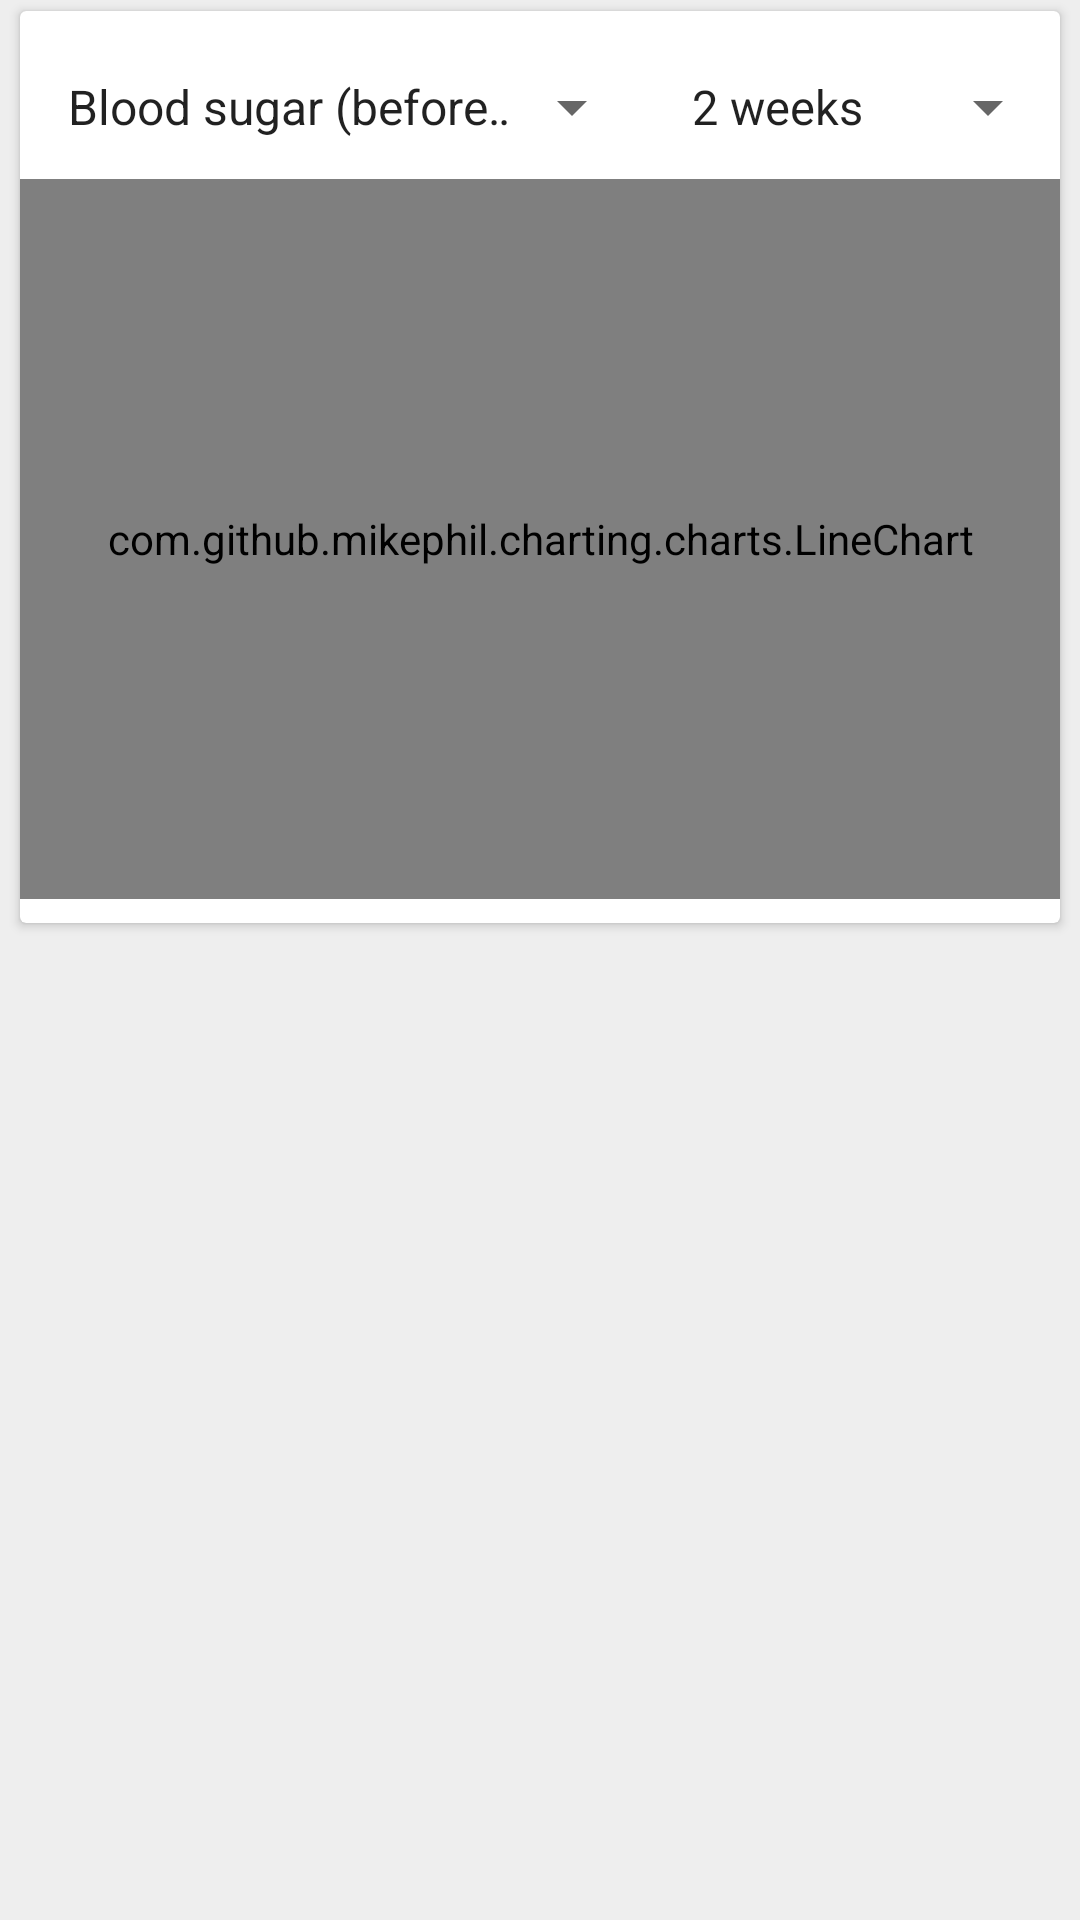

Android layout source for this screen:
<!-- AndroidManifest.xml: application theme Theme.GlucoseTracker.NoActionBar -->
<!-- res/layout/fragment_statistics.xml -->
<?xml version="1.0" encoding="utf-8"?>
<RelativeLayout
    xmlns:android="http://schemas.android.com/apk/res/android"
    xmlns:app="http://schemas.android.com/apk/res-auto"
    xmlns:tools="http://schemas.android.com/tools"
    android:layout_width="match_parent"
    android:layout_height="match_parent"
    android:background="?attr/logListBackgroundColor">

    <androidx.core.widget.NestedScrollView
        android:id="@+id/content"
        android:layout_width="match_parent"
        android:layout_height="match_parent"
        android:scrollbars="vertical">

        <LinearLayout
            android:layout_width="match_parent"
            android:layout_height="wrap_content"
            android:orientation="vertical">

            <androidx.cardview.widget.CardView
                android:id="@+id/card_view_stats"
                android:layout_width="match_parent"
                android:layout_height="wrap_content"
                android:layout_marginStart="4dp"
                android:layout_marginTop="4dp"
                android:layout_marginEnd="4dp"
                android:visibility="gone"
                app:cardUseCompatPadding="true"
                tools:visibility="visible">

                <androidx.constraintlayout.widget.ConstraintLayout
                    android:layout_width="match_parent"
                    android:layout_height="wrap_content"
                    android:paddingBottom="8dp">

                    <Spinner
                        android:id="@+id/spinner_stats"
                        android:layout_width="0dp"
                        android:layout_height="wrap_content"
                        android:entries="@array/chart_periods"
                        android:minHeight="48dp"
                        android:paddingStart="8dp"
                        android:paddingEnd="8dp"
                        app:layout_constraintEnd_toEndOf="parent"
                        app:layout_constraintStart_toStartOf="parent"
                        app:layout_constraintTop_toTopOf="parent"/>

                    <TextView
                        android:id="@+id/text_min"
                        android:layout_width="0dp"
                        android:layout_height="wrap_content"
                        android:gravity="center"
                        android:text="@string/stats_min"
                        android:textSize="16sp"
                        app:layout_constraintEnd_toEndOf="@+id/min"
                        app:layout_constraintStart_toStartOf="@+id/min"
                        app:layout_constraintTop_toBottomOf="@+id/spinner_stats" />

                    <TextView
                        android:id="@+id/text_max"
                        android:layout_width="0dp"
                        android:layout_height="wrap_content"
                        android:gravity="center"
                        android:text="@string/stats_max"
                        android:textSize="16sp"
                        app:layout_constraintEnd_toEndOf="@+id/max"
                        app:layout_constraintStart_toStartOf="@+id/max"
                        app:layout_constraintTop_toBottomOf="@+id/spinner_stats" />

                    <TextView
                        android:id="@+id/text_avg"
                        android:layout_width="0dp"
                        android:layout_height="wrap_content"
                        android:gravity="center"
                        android:text="@string/stats_avg"
                        android:textSize="16sp"
                        app:layout_constraintEnd_toEndOf="@+id/avg"
                        app:layout_constraintStart_toStartOf="@+id/avg"
                        app:layout_constraintTop_toBottomOf="@+id/spinner_stats" />

                    <TextView
                        android:id="@+id/text_a1c"
                        android:layout_width="0dp"
                        android:layout_height="wrap_content"
                        android:gravity="center"
                        android:text="@string/stats_a1c"
                        android:textSize="16sp"
                        app:layout_constraintBottom_toTopOf="@+id/a1c"
                        app:layout_constraintEnd_toEndOf="@+id/a1c"
                        app:layout_constraintStart_toStartOf="@+id/a1c"
                        app:layout_constraintTop_toBottomOf="@+id/spinner_stats" />

                    <TextView
                        android:id="@+id/min"
                        style="@style/TextAppearance.AppCompat.Body2"
                        android:layout_width="0dp"
                        android:layout_height="48dp"
                        android:gravity="center"
                        android:textSize="16sp"
                        app:layout_constraintEnd_toStartOf="@+id/max"
                        app:layout_constraintHorizontal_chainStyle="packed"
                        app:layout_constraintStart_toStartOf="parent"
                        app:layout_constraintTop_toBottomOf="@+id/text_min"
                        tools:text="4.2"/>

                    <TextView
                        android:id="@+id/max"
                        style="@style/TextAppearance.AppCompat.Body2"
                        android:layout_width="0dp"
                        android:layout_height="48dp"
                        android:gravity="center"
                        android:textSize="16sp"
                        app:layout_constraintEnd_toStartOf="@+id/avg"
                        app:layout_constraintStart_toEndOf="@+id/min"
                        app:layout_constraintTop_toTopOf="@+id/min"
                        tools:text="7.4" />

                    <TextView
                        android:id="@+id/avg"
                        style="@style/TextAppearance.AppCompat.Body2"
                        android:layout_width="0dp"
                        android:layout_height="48dp"
                        android:gravity="center"
                        android:textSize="16sp"
                        app:layout_constraintEnd_toStartOf="@+id/a1c"
                        app:layout_constraintStart_toEndOf="@+id/max"
                        app:layout_constraintTop_toTopOf="@+id/max"
                        tools:text="5.6" />

                    <TextView
                        android:id="@+id/a1c"
                        style="@style/TextAppearance.AppCompat.Body2"
                        android:layout_width="0dp"
                        android:layout_height="48dp"
                        android:gravity="center"
                        android:textSize="16sp"
                        app:layout_constraintEnd_toEndOf="parent"
                        app:layout_constraintStart_toEndOf="@+id/avg"
                        app:layout_constraintTop_toTopOf="@+id/avg"
                        tools:text="5.3%"/>

                    <com.axel_stein.glucose_tracker.utils.ui.IconTextView
                        android:id="@+id/diabetes_control"
                        android:layout_width="match_parent"
                        android:layout_height="48dp"
                        android:background="?attr/logItemBackgroundColor"
                        android:drawablePadding="16dp"
                        android:gravity="center_vertical"
                        android:paddingStart="16dp"
                        android:paddingEnd="16dp"
                        android:text="@string/diabetes_control_good"
                        android:textSize="16sp"
                        app:layout_constraintTop_toBottomOf="@+id/min"
                        tools:visibility="visible" />

                </androidx.constraintlayout.widget.ConstraintLayout>

            </androidx.cardview.widget.CardView>

            <androidx.cardview.widget.CardView
                android:id="@+id/card_view_chart"
                android:layout_width="match_parent"
                android:layout_height="wrap_content"
                android:layout_marginStart="4dp"
                android:layout_marginEnd="4dp"
                android:layout_marginBottom="4dp"
                app:cardUseCompatPadding="true">

                <LinearLayout
                    android:layout_width="match_parent"
                    android:layout_height="wrap_content"
                    android:orientation="vertical">

                    <LinearLayout
                        android:layout_width="match_parent"
                        android:layout_height="wrap_content"
                        android:layout_marginTop="8dp"
                        android:orientation="horizontal">

                        <Spinner
                            android:id="@+id/chart_type_spinner"
                            android:layout_width="0dp"
                            android:layout_height="48dp"
                            android:layout_weight="3"
                            android:entries="@array/chart_titles"
                            android:paddingStart="8dp"
                            android:paddingEnd="32dp"/>

                        <Spinner
                            android:id="@+id/chart_period_spinner"
                            android:layout_width="0dp"
                            android:layout_height="48dp"
                            android:layout_weight="2"
                            android:entries="@array/chart_periods"
                            android:paddingStart="8dp"
                            android:paddingEnd="8dp"/>

                    </LinearLayout>

                    <com.github.mikephil.charting.charts.LineChart
                        android:id="@+id/chart"
                        android:layout_width="match_parent"
                        android:layout_height="240dp"
                        android:layout_marginBottom="8dp"
                        android:paddingStart="8dp"
                        android:paddingEnd="8dp"/>

                </LinearLayout>

            </androidx.cardview.widget.CardView>

        </LinearLayout>

    </androidx.core.widget.NestedScrollView>

    <TextView
        android:id="@+id/text_error"
        android:layout_width="wrap_content"
        android:layout_height="wrap_content"
        android:layout_centerInParent="true"
        android:drawablePadding="8dp"
        android:text="@string/error_statistics"
        android:textColor="?attr/colorError"
        android:textSize="16sp"
        android:visibility="gone"
        app:drawableTint="?attr/colorError"
        app:drawableTopCompat="@drawable/icon_error" />

</RelativeLayout>
<!-- resources referenced by this layout -->
<resources>
  <string-array name="chart_periods">
          <item>@string/chart_period_half_month</item>
          <item>@string/chart_period_month</item>
          <item>@string/chart_period_three_months</item>
      </string-array>
  <string-array name="chart_titles">
          <item>@string/chart_title_blood_sugar_before_meal</item>
          <item>@string/chart_title_blood_sugar_after_meal</item>
          <item>@string/hint_a1c</item>
          <item>@string/chart_title_weight</item>
      </string-array>
  <string name="diabetes_control_good">Good diabetes control</string>
  <string name="error_statistics">Error loading statistics</string>
  <string name="stats_a1c">a1c est.</string>
  <string name="stats_avg">avg</string>
  <string name="stats_max">max</string>
  <string name="stats_min">min</string>
  <style name="Theme.GlucoseTracker.NoActionBar">
          <item name="windowActionBar">false</item>
          <item name="windowNoTitle">true</item>
      </style>
  <string name="chart_period_half_month">2 weeks</string>
  <string name="chart_period_month">1 month</string>
  <string name="chart_period_three_months">3 months</string>
  <string name="chart_title_blood_sugar_before_meal">Blood sugar (before meal)</string>
  <string name="chart_title_blood_sugar_after_meal">Blood sugar (after meal)</string>
  <string name="hint_a1c" translatable="false">HbA1c</string>
  <string name="chart_title_weight">Weight</string>
</resources>
